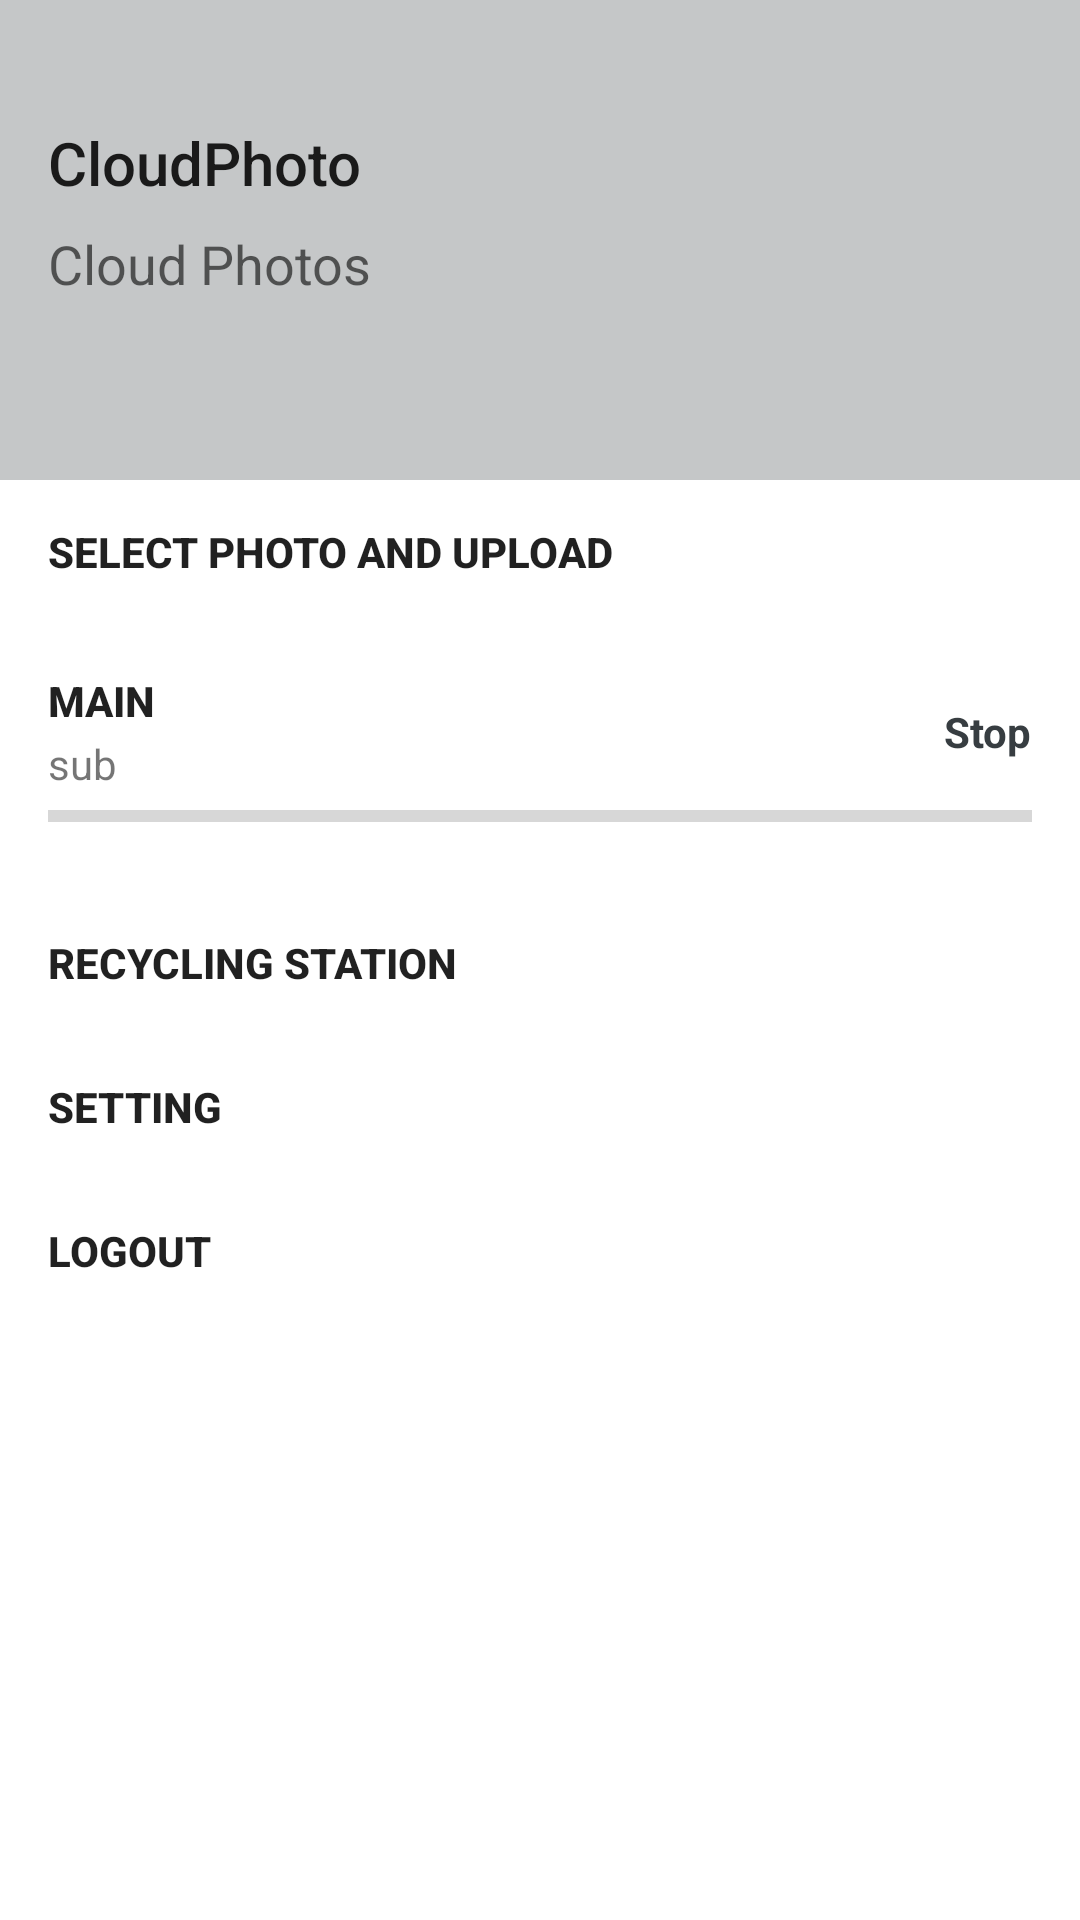

Layout XML and referenced resources for this Android screen:
<!-- AndroidManifest.xml: application theme AppTheme.NoActionBar -->
<!-- res/layout/drawer.xml -->
<?xml version="1.0" encoding="utf-8"?>
<LinearLayout xmlns:android="http://schemas.android.com/apk/res/android"
    android:id="@+id/left_drawer"
    android:layout_width="300dp"
    android:layout_height="match_parent"
    android:layout_gravity="start"
    android:background="@android:color/white"
    android:orientation="vertical"
    android:clickable="false">

    <RelativeLayout
        android:layout_width="match_parent"
        android:layout_height="160dp"
        android:background="@color/primaryLight">

        <LinearLayout
            android:layout_width="wrap_content"
            android:layout_height="wrap_content"
            android:layout_centerVertical="true"
            android:layout_marginLeft="16dp"
            android:orientation="vertical">

            <TextView
                style="@style/Base.TextAppearance.AppCompat.Title"
                android:layout_width="wrap_content"
                android:layout_height="wrap_content"
                android:text="@string/app_name" />

            <TextView
                android:id="@+id/tv_about"
                style="@style/Base.TextAppearance.AppCompat.Medium"
                android:layout_width="wrap_content"
                android:layout_height="wrap_content"
                android:layout_marginTop="8dp"
                android:text="@string/about" />

            <TextView
                android:id="@+id/tv_quota"
                android:layout_width="wrap_content"
                android:layout_height="wrap_content" />

        </LinearLayout>

    </RelativeLayout>

    <ScrollView
        android:layout_width="match_parent"
        android:layout_height="match_parent">

        <LinearLayout
            android:layout_width="match_parent"
            android:layout_height="wrap_content"
            android:orientation="vertical">

            <RelativeLayout
                android:id="@+id/rl_upload"
                android:layout_width="match_parent"
                android:background="?attr/selectableItemBackground"
                android:layout_height="48dp">

                <TextView
                    style="@style/Base.TextAppearance.AppCompat.Button"
                    android:layout_width="wrap_content"
                    android:layout_height="wrap_content"
                    android:layout_centerVertical="true"
                    android:layout_marginLeft="16dp"
                    android:layout_marginRight="16dp"
                    android:textStyle="bold"
                    android:text="@string/backup_manual" />

            </RelativeLayout>

            <RelativeLayout
                android:id="@+id/rl_backup"
                android:layout_width="match_parent"
                android:layout_height="72dp"
                android:background="?attr/selectableItemBackground"
                android:clickable="true">

                <LinearLayout
                    android:layout_width="wrap_content"
                    android:layout_height="wrap_content"
                    android:layout_centerVertical="true"
                    android:layout_gravity="center_vertical"
                    android:layout_marginLeft="16dp"
                    android:orientation="vertical">

                    <TextView
                        android:id="@+id/tv_state"
                        style="@style/Base.TextAppearance.AppCompat.Button"
                        android:layout_width="wrap_content"
                        android:layout_height="wrap_content"
                        android:text="main"
                        android:textStyle="bold" />

                    <TextView
                        android:id="@+id/tv_count"
                        style="@style/Base.TextAppearance.AppCompat.Small"
                        android:layout_width="wrap_content"
                        android:layout_height="wrap_content"
                        android:layout_marginTop="2dp"
                        android:text="sub" />

                </LinearLayout>

                <TextView
                    android:id="@+id/tv_stop"
                    style="@style/Base.TextAppearance.AppCompat.Small"
                    android:layout_width="wrap_content"
                    android:layout_height="wrap_content"
                    android:layout_alignParentRight="true"
                    android:layout_centerVertical="true"
                    android:layout_gravity="center_vertical|end"
                    android:layout_marginRight="16dp"
                    android:textStyle="bold"
                    android:text="@string/backup_stop"
                    android:textColor="@color/primaryDark"
                    android:visibility="visible" />

                <ProgressBar
                    android:id="@+id/pb_upload"
                    style="@style/Widget.AppCompat.ProgressBar.Horizontal"
                    android:layout_width="match_parent"
                    android:layout_height="wrap_content"
                    android:layout_marginLeft="16dp"
                    android:layout_marginRight="16dp"
                    android:layout_alignParentBottom="true"
                    android:layout_gravity="bottom"
                    android:visibility="visible" />

            </RelativeLayout>

            <View
                android:layout_width="match_parent"
                android:layout_height="1dp"
                android:layout_marginTop="8dp"
                android:layout_marginBottom="8dp"
                android:background="@color/light_gray"/>

            <RelativeLayout
                android:id="@+id/rl_inactive"
                android:layout_width="match_parent"
                android:background="?attr/selectableItemBackground"
                android:layout_height="48dp">

            <TextView
                style="@style/Base.TextAppearance.AppCompat.Button"
                android:layout_width="wrap_content"
                android:layout_height="wrap_content"
                android:layout_centerVertical="true"
                android:layout_marginLeft="16dp"
                android:textStyle="bold"
                android:text="@string/title_activity_inactive_photos" />
            </RelativeLayout>

            <RelativeLayout
                android:id="@+id/rl_setting"
                android:layout_width="match_parent"
                android:background="?attr/selectableItemBackground"
                android:layout_height="48dp">

                <TextView
                    style="@style/Base.TextAppearance.AppCompat.Button"
                    android:layout_width="wrap_content"
                    android:layout_height="wrap_content"
                    android:layout_centerVertical="true"
                    android:layout_marginLeft="16dp"
                    android:textStyle="bold"
                    android:text="@string/setting" />

            </RelativeLayout>


            <RelativeLayout
                android:id="@+id/rl_account_logout"
                android:layout_width="match_parent"
                android:background="?attr/selectableItemBackground"
                android:layout_height="48dp">

                <TextView
                    style="@style/Base.TextAppearance.AppCompat.Button"
                    android:layout_width="wrap_content"
                    android:layout_height="wrap_content"
                    android:layout_centerVertical="true"
                    android:layout_marginLeft="16dp"
                    android:textStyle="bold"
                    android:text="@string/settings_account_logout" />

            </RelativeLayout>

        </LinearLayout>

    </ScrollView>

</LinearLayout>
<!-- resources referenced by this layout -->
<resources>
  <color name="primaryDark">#373d41</color>
  <color name="primaryLight">#c5c7c8</color>
  <string name="about">Cloud Photos</string>
  <string name="app_name">CloudPhoto</string>
  <string name="backup_manual">Select Photo and Upload</string>
  <string name="backup_stop">Stop</string>
  <string name="setting">Setting</string>
  <string name="settings_account_logout">Logout</string>
  <string name="title_activity_inactive_photos">Recycling Station</string>
  <style name="AppTheme.NoActionBar">
          <item name="windowActionBar">false</item>
          <item name="windowNoTitle">true</item>
          <item name="colorPrimary">@color/primaryLight</item>
          <item name="colorPrimaryDark">@color/primaryMedium</item>
          <item name="colorAccent">@color/primaryDark</item>
      </style>
  <color name="primaryMedium">#949799</color>
</resources>
